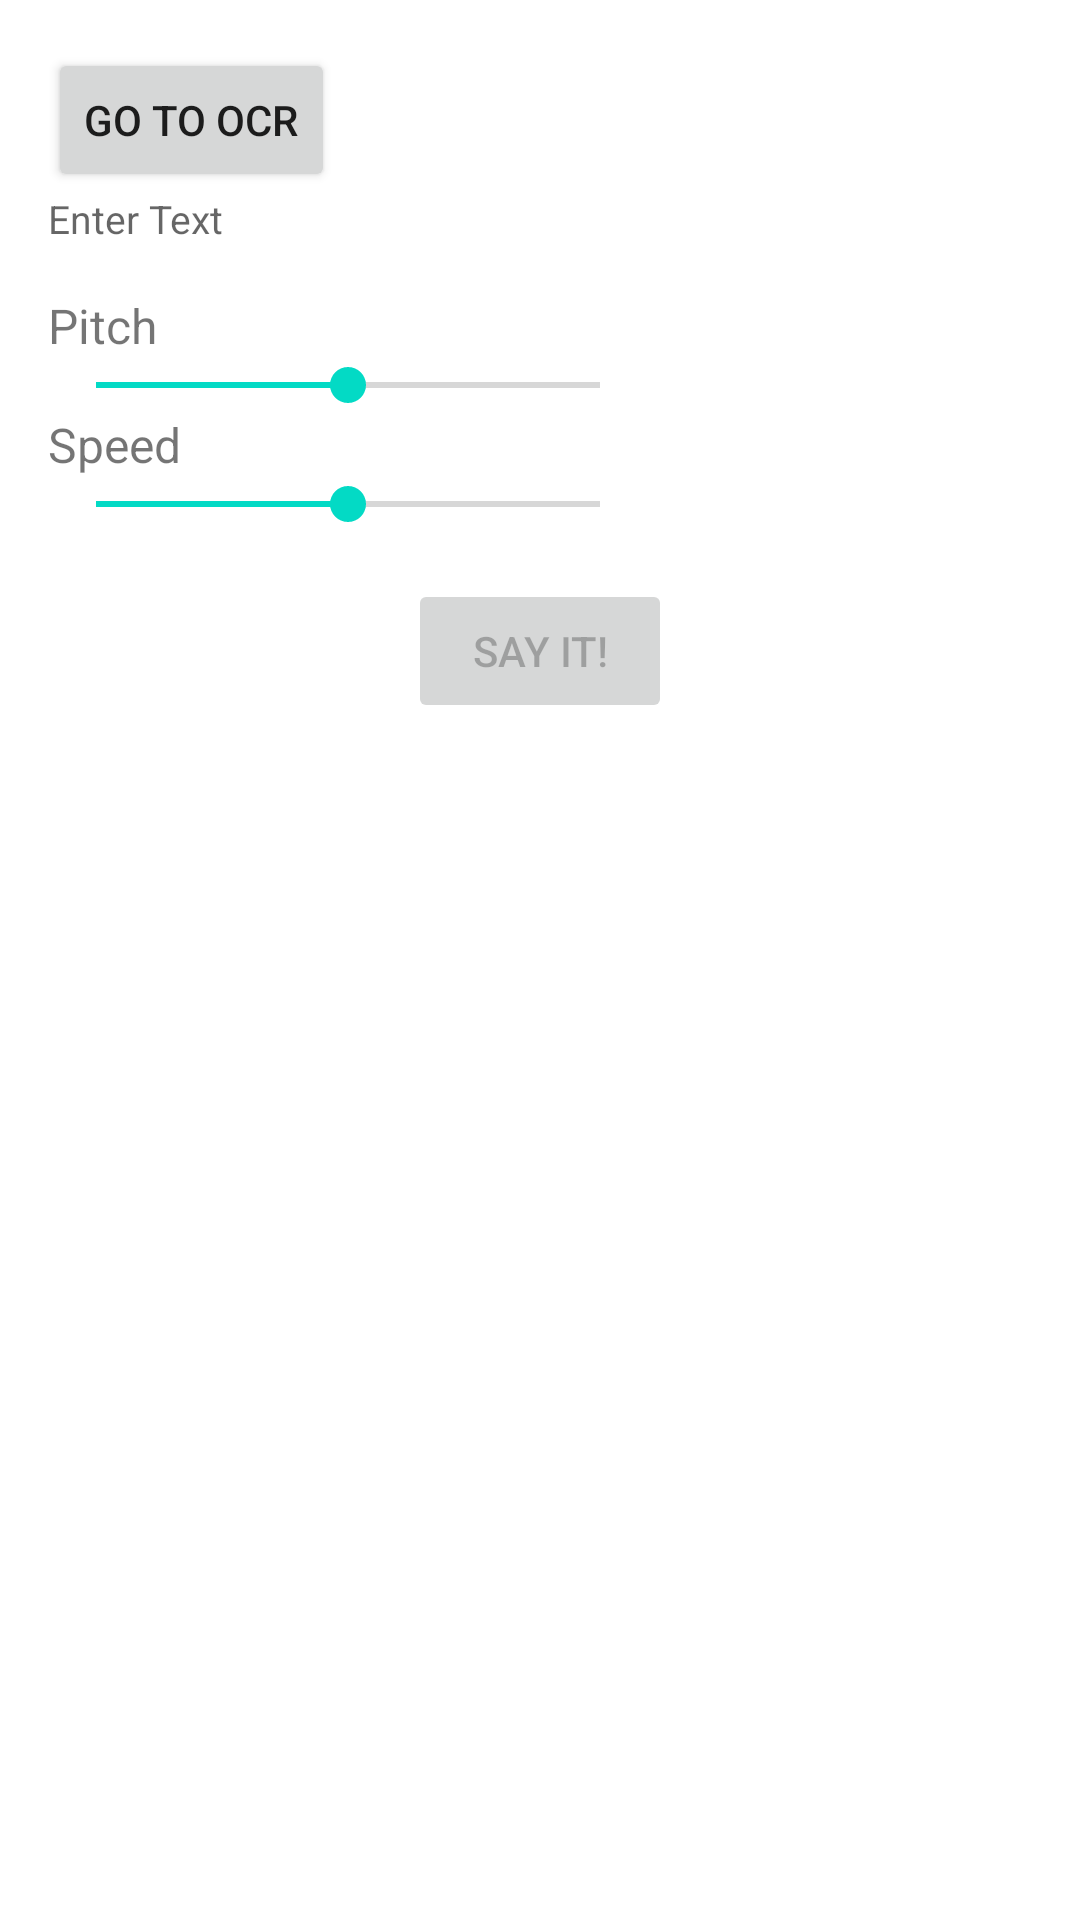

Reconstruct the res/layout file that produces this screen, plus the resources it refers to.
<!-- AndroidManifest.xml: application theme Theme.TextToSpeachDemo -->
<!-- res/layout/activity_main.xml -->
<?xml version="1.0" encoding="utf-8"?>
<LinearLayout xmlns:android="http://schemas.android.com/apk/res/android"
    xmlns:app="http://schemas.android.com/apk/res-auto"
    xmlns:tools="http://schemas.android.com/tools"
    android:layout_width="match_parent"
    android:layout_height="match_parent"
    android:orientation="vertical"
    android:padding="16dp"
    tools:context=".MainActivity">
    <Button
        android:id="@+id/btn_ocr"
        android:text="go to ocr"
        android:layout_width="wrap_content"
        android:layout_height="wrap_content"/>

    <TextView
        android:id="@+id/text"
        android:textSize="13sp"
        android:layout_width="match_parent"
        android:layout_height="wrap_content"
        android:layout_marginBottom="16dp"
        android:hint="Enter Text" />

    <TextView
        android:layout_width="wrap_content"
        android:layout_height="wrap_content"
        android:text="Pitch"
        android:textSize="16sp" />

    <SeekBar
        android:id="@+id/seek_bar_pitch"
        android:layout_width="200dp"
        android:layout_height="wrap_content"
        android:progress="50" />

    <TextView
        android:layout_width="wrap_content"
        android:layout_height="wrap_content"
        android:text="Speed"
        android:textSize="16sp" />

    <SeekBar
        android:id="@+id/seek_bar_speed"
        android:layout_width="200dp"
        android:layout_height="wrap_content"
        android:layout_marginBottom="16dp"
        android:progress="50" />

    <Button
        android:id="@+id/button_speak"
        android:layout_width="wrap_content"
        android:layout_height="wrap_content"
        android:layout_gravity="center_horizontal"
        android:enabled="false"
        android:text="Say it!" />

</LinearLayout>
<!-- resources referenced by this layout -->
<resources>
  <style name="Theme.TextToSpeachDemo" parent="Theme.MaterialComponents.DayNight.DarkActionBar">
          
          <item name="colorPrimary">@color/purple_500</item>
          <item name="colorPrimaryVariant">@color/purple_700</item>
          <item name="colorOnPrimary">@color/white</item>
          
          <item name="colorSecondary">@color/teal_200</item>
          <item name="colorSecondaryVariant">@color/teal_700</item>
          <item name="colorOnSecondary">@color/black</item>
          
          <item name="android:statusBarColor" tools:targetApi="l">?attr/colorPrimaryVariant</item>
          
      </style>
  <!-- not gathered from this repository: default colours our renderer supplied (Android Studio template values) -->
  <color name="purple_500">#FF6200EE</color>
  <color name="purple_700">#FF3700B3</color>
  <color name="teal_200">#FF03DAC5</color>
  <color name="teal_700">#FF018786</color>
  <color name="black">#FF000000</color>
  <color name="white">#FFFFFFFF</color>
</resources>
